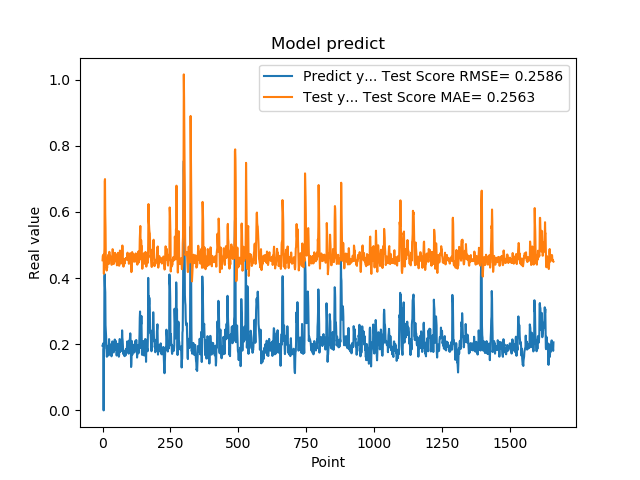

The table this chart was drawn from, first rows:
1.955727785830000398e-01, 4.539802861719159366e-01
1.954265981910000005e-01, 4.678680429840841870e-01
2.004670947789999880e-01, 4.662467177138220897e-01
2.029463946819999587e-01, 4.707313918501746519e-01
0.000000000000000000e+00, 4.675399870544673653e-01
1.862521618600000151e-01, 4.129472292524303256e-01
1.862153261900000301e-01, 4.672204472467453296e-01
4.038094580169999670e-01, 4.907411329360333307e-01
4.118085205549999461e-01, 6.918373307002632089e-01
3.743042349819999948e-01, 6.994503294497542711e-01
3.571429848669999685e-01, 5.941390126980976572e-01
2.572054266930000055e-01, 5.513182444865838416e-01
2.409307956699999753e-01, 4.673926125291799627e-01
2.253161966800000249e-01, 4.383537588077094371e-01
1.935185044999999937e-01, 4.295600421080489895e-01
1.787700653079999924e-01, 4.229103923787371766e-01
1.622045934200000150e-01, 4.340994335585843800e-01
1.761920750140000269e-01, 4.312802357051922497e-01
1.883655935530000325e-01, 4.469067485909269943e-01
1.861467957499999548e-01, 4.628394287455109835e-01
1.954913884399999968e-01, 4.631842129360552174e-01
1.954011768099999935e-01, 4.704672272290502111e-01
1.660518944260000185e-01, 4.651081553517686928e-01
1.907722949980000249e-01, 4.427031055785846103e-01
2.156041562559999625e-01, 4.572835625524319103e-01
1.898660957809999716e-01, 4.795392433771394902e-01
1.770474612709999895e-01, 4.627304948982981503e-01
2.001174986360000074e-01, 4.549214873546755800e-01
1.948629021640000125e-01, 4.675307875124777302e-01
1.922753006219999894e-01, 4.626630296657671670e-01
1.779100298880000042e-01, 4.647951821200206890e-01
1.810636967419999854e-01, 4.558993036811380684e-01
1.680064052340000114e-01, 4.478712347651282455e-01
1.635809391740000174e-01, 4.403791918575770681e-01
1.706920862200000111e-01, 4.408139346308526108e-01
1.916799396280000345e-01, 4.554170489266934352e-01
2.085516005749999957e-01, 4.640337721820256833e-01
2.058236002919999752e-01, 4.875699529169583712e-01
1.828240007160000513e-01, 4.843929044453728627e-01
1.857409924269999846e-01, 4.600265377692292490e-01
1.775099337099999841e-01, 4.516026131415271094e-01
1.752161234619999952e-01, 4.425748838064121893e-01
1.971126049759999999e-01, 4.451660114415533220e-01
1.845117062330000057e-01, 4.611073406680215592e-01
1.984785944219999987e-01, 4.570360646335704935e-01
2.143009155989999692e-01, 4.682318317917682493e-01
1.841159015890000139e-01, 4.764344647912802100e-01
2.104043960570000094e-01, 4.508562561012736114e-01
2.032361328599999739e-01, 4.656986130198333962e-01
2.088565975429999833e-01, 4.698361768164006635e-01
1.960448026660000231e-01, 4.719396886705610750e-01
1.900728046889999523e-01, 4.615030649152925268e-01
1.658952832220000062e-01, 4.465103022240923814e-01
1.872539073229999851e-01, 4.386695151321629571e-01
1.852532625200000171e-01, 4.457620465602223359e-01
1.799222826959999966e-01, 4.520958288409960280e-01
2.012764066460000223e-01, 4.562002421026598031e-01
1.978618204589999985e-01, 4.764760696491640024e-01
1.950792670250000027e-01, 4.669620459428584502e-01
1.711323857310000085e-01, 4.625910791928196653e-01
1.623787879939999901e-01, 4.485828993642986262e-01
... 1,599 more rows
